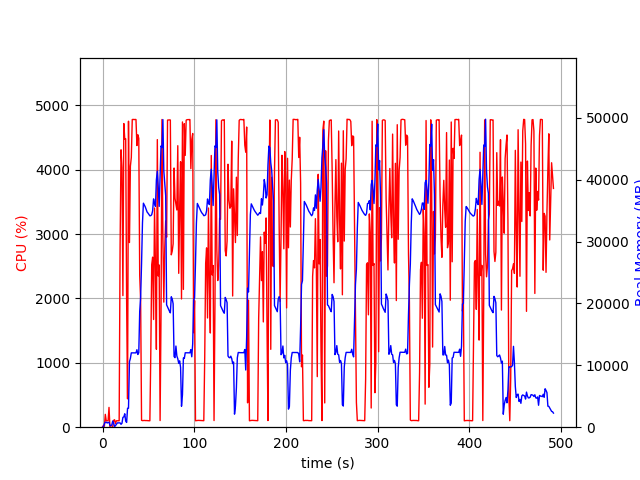

Values plotted in this chart, from the file beside it:
elapsed_time, nproc, cpu, mem_real, mem_virtual
3.886222839355469e-05, 1, 0.0, 6.188, 2919
1.006, 2, 28.8, 61.82, 173.8
2.013, 4, 14.9, 558.1, 2251
3.02, 4, 199.6, 815.3, 2535
4.028, 4, 99.3, 807.3, 2549
5.035, 3, 99.2, 681.4, 2104
6.043, 3, 100.2, 764.8, 2216
7.051, 4, 307.6, 796.4, 3033
8.058, 3, 3.0, 303.3, 1604
9.067, 3, 2.0, 238.5, 1536
10.07, 3, 0.0, 355.2, 1640
11.08, 8, 5.0, 1002, 3765
12.09, 5, 105.2, 665.6, 2543
13.1, 3, 116.2, 78.93, 1176
14.11, 1, 54.6, 263.7, 1263
15.11, 1, 99.2, 449.7, 1903
16.12, 1, 100.3, 695.7, 3183
17.13, 1, 100.3, 697.7, 2671
18.14, 1, 99.3, 694.7, 2671
19.14, 1, 2807, 697.7, 6658
20.17, 1, 4310, 467.1, 6680
21.18, 1, 4034, 637.2, 6710
22.21, 1, 2045, 1591, 7267
23.22, 1, 4718, 1659, 7267
24.24, 1, 4474, 2171, 7267
25.25, 1, 4481, 988.9, 7275
26.27, 1, 1953, 771.7, 8299
27.28, 1, 440.6, 3051, 9383
28.31, 1, 4755, 3058, 9383
29.36, 1, 2869, 10584, 20467
30.37, 1, 4056, 11117, 25587
31.39, 1, 4190, 12015, 25587
32.41, 1, 4780, 12011, 25587
33.43, 1, 4783, 12011, 25587
34.45, 1, 4779, 12011, 25587
35.46, 1, 4783, 12011, 25587
36.48, 1, 4780, 12011, 25587
37.5, 1, 4376, 12523, 25587
38.51, 1, 4544, 11755, 25587
39.53, 1, 4488, 12034, 28509
40.55, 1, 2361, 18731, 41689
41.55, 1, 1977, 21019, 41689
42.56, 1, 107.2, 26461, 62169
43.57, 1, 102.3, 33025, 62169
44.57, 1, 103.3, 36208, 62169
45.58, 1, 105.2, 35917, 62169
46.59, 1, 103.3, 35615, 62169
47.6, 1, 103.2, 35185, 62169
48.6, 1, 103.2, 34782, 62169
49.61, 1, 101.2, 34598, 62169
50.62, 1, 101.3, 34372, 62169
51.63, 1, 100.2, 34165, 62169
52.63, 1, 1148, 34196, 62169
53.65, 1, 2526, 34349, 62169
54.66, 1, 2643, 34984, 62169
55.68, 1, 1674, 36902, 62169
56.71, 1, 3406, 36126, 62169
57.73, 1, 2510, 35678, 86745
58.74, 1, 1211, 39972, 86745
59.76, 1, 4469, 41391, 86745
... 426 more rows
